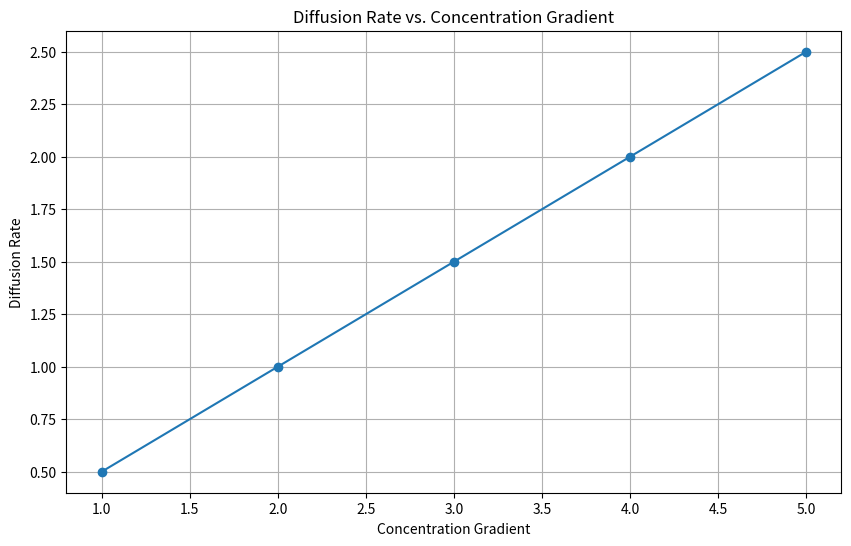

Here is the Python script that generated this plot:
import pandas as pd
import matplotlib.pyplot as plt

# Sample data for diffusion rates
# This would typically be replaced with actual experimental data
data = {'Concentration Gradient': [1, 2, 3, 4, 5], 'Diffusion Rate': [0.5, 1.0, 1.5, 2.0, 2.5]}
df = pd.DataFrame(data)

plt.figure(figsize=(10, 6))
plt.plot(df['Concentration Gradient'], df['Diffusion Rate'], marker='o')
plt.title('Diffusion Rate vs. Concentration Gradient')
plt.xlabel('Concentration Gradient')
plt.ylabel('Diffusion Rate')
plt.grid(True)
plt.show()

# Further analysis can be added here.